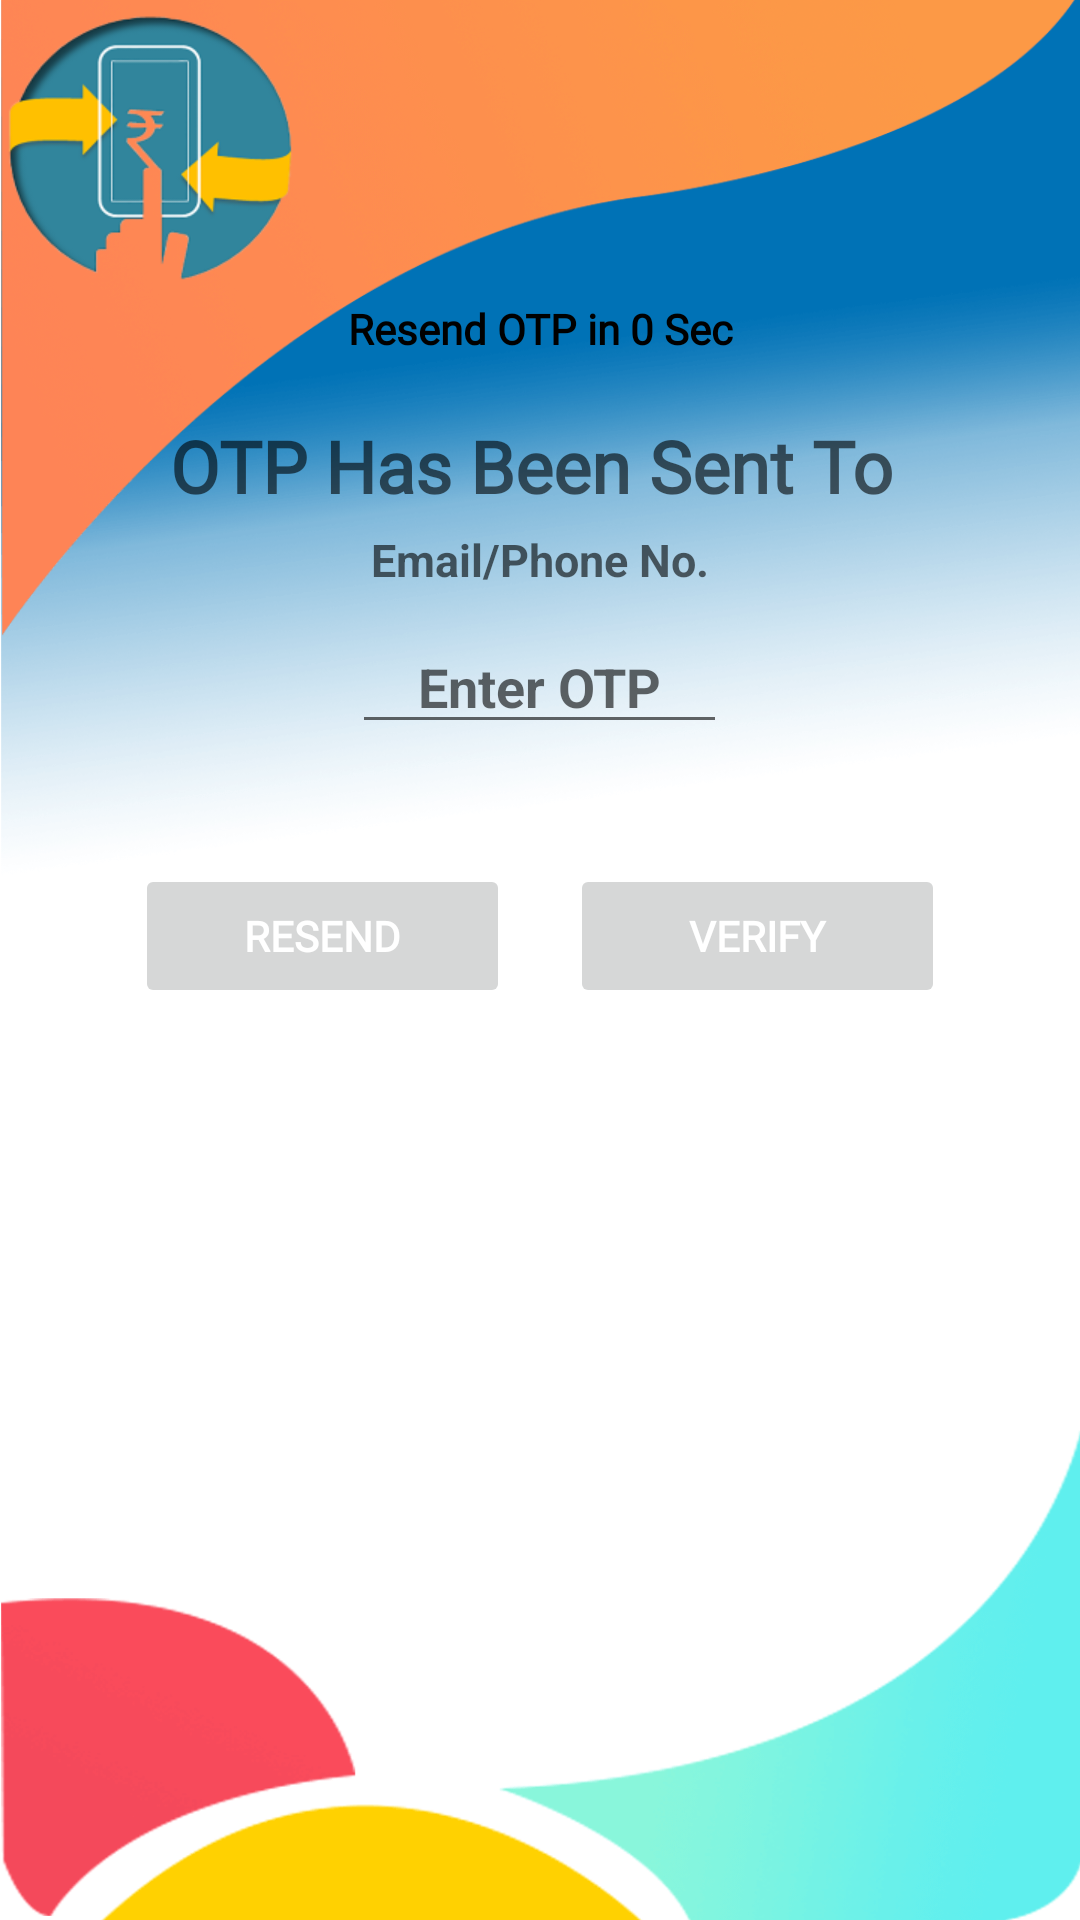

Android layout source for this screen:
<!-- AndroidManifest.xml: application theme AppTheme.NoActionBar -->
<!-- res/layout/activity_login_verification.xml -->
<?xml version="1.0" encoding="utf-8"?>
<LinearLayout
    xmlns:android="http://schemas.android.com/apk/res/android"
    xmlns:app="http://schemas.android.com/apk/res-auto"
    xmlns:tools="http://schemas.android.com/tools"
    android:layout_width="match_parent"
    android:layout_height="match_parent"
    android:orientation="vertical"
    android:background="@drawable/bg1"
    >

    <ImageView
        android:layout_width="100dp"
        android:layout_height="100dp"
        android:src="@drawable/mint_logo" />

    <TextView
        android:id="@+id/timer"
        android:layout_width="wrap_content"
        android:layout_height="wrap_content"
        android:layout_gravity="center"
        android:gravity="center"
        android:fontFamily="@font/bentham"
        android:textStyle="bold"
        android:text="Resend OTP in 0 Sec"
        android:textColor="#000" />


    <TextView

        android:layout_marginTop="20dp"
        android:layout_width="match_parent"
        android:layout_height="wrap_content"
        android:hint="OTP Has Been Sent To "
        android:layout_gravity="center"
        android:gravity="center"
        android:fontFamily="@font/bentham"
        android:textStyle="bold"
        android:textColor="#fff"
        android:textSize="24dp"/>

    <TextView
        android:id="@+id/type"
        android:layout_marginTop="5dp"
        android:layout_width="match_parent"
        android:layout_height="wrap_content"
        android:hint="Email/Phone No."
        android:fontFamily="sans-serif"
        android:textStyle="bold"
        android:textSize="15dp"
        android:textColor="#fff"
        android:layout_gravity="center"
        android:gravity="center"/>
    
    

    <EditText
        android:layout_width="125dp"
        android:layout_height="wrap_content"
        android:id="@+id/user_entered_otp"
        android:inputType="number"
        android:layout_margin="10dp"
        android:hint="Enter OTP"
        android:fontFamily="sans-serif"
        android:textStyle="bold"
        android:layout_gravity="center"
        android:gravity="center"
        android:maxLength="6"
        />
    <LinearLayout
        android:layout_width="match_parent"
        android:layout_height="wrap_content"
        android:orientation="horizontal"
        android:layout_gravity="center"
        android:layout_marginTop="20dp"
        android:gravity="center">

        <Button

            android:id="@+id/resend_btn"
            android:enabled="false"
            android:layout_gravity="center"
            android:gravity="center"
            android:layout_height="wrap_content"
            android:fontFamily="@font/bentham"
            android:textStyle="bold"
            android:layout_margin="10dp"
            android:layout_width="125dp"
            android:text="Resend"
            android:textColor="#fff"/>

        <Button
            android:layout_width="125dp"
            android:layout_height="wrap_content"
            android:id="@+id/verify"
            android:textColor="#fff"
            android:layout_margin="10dp"
            android:layout_gravity="center"
            android:gravity="center"
            android:fontFamily="@font/bentham"
            android:textStyle="bold"
            style="@style/AppTheme.NoActionBar.AppBarOverlay"
            android:enabled="false"
            android:text="Verify" />

    </LinearLayout>







</LinearLayout>
<!-- resources referenced by this layout -->
<resources>
  <!-- drawable bg1: png bitmap (drawable, 110673 bytes) -->
  <!-- drawable mint_logo: png bitmap (drawable, 6820 bytes) -->
  <style name="AppTheme.NoActionBar">
          <item name="colorPrimary">@color/colorPrimary</item>
          <item name="colorPrimaryDark">@color/header</item>
          <item name="colorAccent">@color/colorAccent</item>
          <item name="windowActionBar">false</item>
          <item name="windowNoTitle">true</item>
      </style>
  <color name="colorPrimary">#0072b5</color>
  <color name="header">#554c85</color>
  <color name="colorAccent">#0072b5</color>
</resources>
